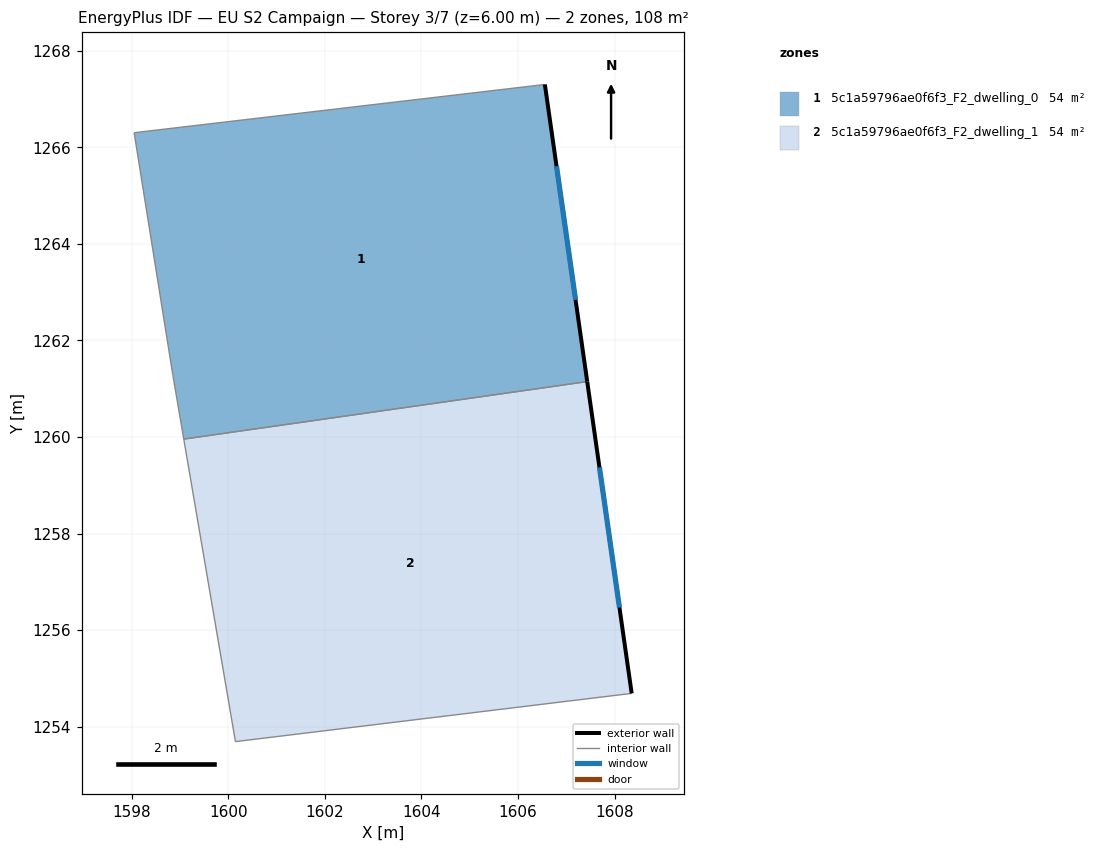
=== STOREY PLAN SPEC (per zone: floor XY polygon, exterior-wall plan segments, windows/doors) ===
zone 1: 5c1a59796ae0f6f3_F2_dwelling_0  (53.8 m²)
  floor: (1606.56, 1267.30) (1607.43, 1261.15) (1599.08, 1259.96) (1598.85, 1261.30) (1598.05, 1266.30)
  exterior wall: (1607.43, 1261.15) – (1606.56, 1267.30)  [6.2 m]
    window: (1607.19, 1262.84) – (1606.80, 1265.61)  [3.8 m²]
  interior walls: 4
zone 2: 5c1a59796ae0f6f3_F2_dwelling_1  (53.8 m²)
  floor: (1607.43, 1261.15) (1608.35, 1254.69) (1600.15, 1253.69) (1599.08, 1259.96)
  exterior wall: (1608.35, 1254.69) – (1607.43, 1261.15)  [6.5 m]
    window: (1608.10, 1256.47) – (1607.69, 1259.37)  [4.0 m²]
  interior walls: 3

=== DERIVED (storey summary) ===
Building: EU S2 Campaign
Storey: 3 of 7  (floor level z = 6.00 m)
Storey gross floor area: 107.5 m²
Zones on this storey: 2
  - 5c1a59796ae0f6f3_F2_dwelling_0: floor 53.8 m²; exterior wall 6.2 m (18.6 m²); 1 window(s) 3.8 m²; WWR 20.2%
  - 5c1a59796ae0f6f3_F2_dwelling_1: floor 53.8 m²; exterior wall 6.5 m (19.6 m²); 1 window(s) 4.0 m²; WWR 20.2%
Zone adjacency (shared interzone walls):
  - 5c1a59796ae0f6f3_F2_dwelling_0 ↔ 5c1a59796ae0f6f3_F2_dwelling_1